Run: headless pygame with SDL's dummy video driver; simulated clock (each Clock.tick advances the game by its frame time, no real sleeping); random seed 0; keys injected as events and as key.get_pressed() state; no mouse input.
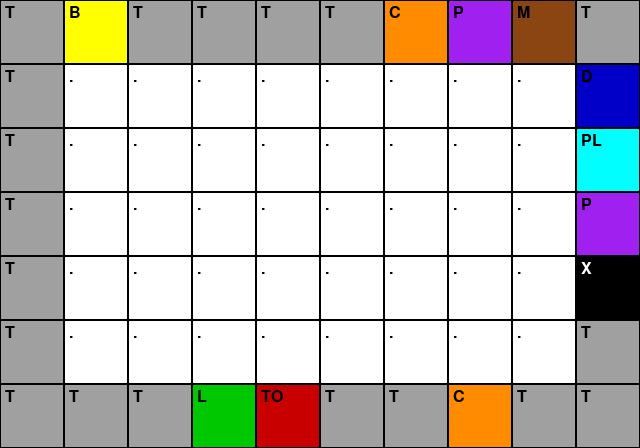
Frame 1 of 4 · flips 1–60 · no input
Frame 2 of 4 · flips 61–180 · tapped SPACE, RETURN · held RIGHT (→), D · screen unchanged from frame 1, image omitted
Frame 3 of 4 · flips 181–300 · held DOWN (↓), S · screen unchanged from frame 2, image omitted
Frame 4 of 4 · flips 301–420 · held LEFT (←), A, UP (↑), W · screen unchanged from frame 3, image omitted

The pygame program that drew these frames:

import sys

import pygame

# Ayarlar
TILE_SIZE = 64
GRID_WIDTH = 10
GRID_HEIGHT = 7
WINDOW_WIDTH = GRID_WIDTH * TILE_SIZE
WINDOW_HEIGHT = GRID_HEIGHT * TILE_SIZE

# Renkler
WHITE = (255, 255, 255)
BLACK = (0, 0, 0)
DARK_GRAY = (80, 80, 80)
GREEN = (0, 200, 0)
RED = (200, 0, 0)
BLUE = (0, 0, 200)
YELLOW = (255, 255, 0)
BROWN = (139, 69, 19)
ORANGE = (255, 140, 0)
PURPLE = (160, 32, 240)
CYAN = (0, 255, 255)
GRAY = (160, 160, 160)

# Tile renk eşlemeleri
tile_colors = {
    "T": GRAY,
    "B": YELLOW,
    "L": GREEN,
    "TO": RED,
    "C": ORANGE,
    "P": PURPLE,
    "M": BROWN,
    "PL": CYAN,
    "D": BLUE,
    "X": BLACK,
    ".": WHITE
}

# Grid tanımı
grid = [
    ["T", "B", "T", "T", "T", "T", "C", "P", "M", "T"],
    ["T", ".", ".", ".", ".", ".", ".", ".", ".", "D"],
    ["T", ".", ".", ".", ".", ".", ".", ".", ".", "PL"],
    ["T", ".", ".", ".", ".", ".", ".", ".", ".", "P"],
    ["T", ".", ".", ".", ".", ".", ".", ".", ".", "X"],
    ["T", ".", ".", ".", ".", ".", ".", ".", ".", "T"],
    ["T", "T", "T", "L", "TO", "T", "T", "C", "T", "T"],
]

# Oyun döngüsü
def main():
    pygame.init()
    screen = pygame.display.set_mode((WINDOW_WIDTH, WINDOW_HEIGHT))
    pygame.display.set_caption("Mini Kitchen Environment")
    clock = pygame.time.Clock()

    font = pygame.font.SysFont(None, 24)

    while True:
        screen.fill(WHITE)

        for y in range(GRID_HEIGHT):
            for x in range(GRID_WIDTH):
                tile = grid[y][x]
                color = tile_colors.get(tile, DARK_GRAY)
                rect = pygame.Rect(x * TILE_SIZE, y * TILE_SIZE, TILE_SIZE, TILE_SIZE)
                pygame.draw.rect(screen, color, rect)
                pygame.draw.rect(screen, BLACK, rect, 1)

                # Sembolü çiz
                label = font.render(tile, True, BLACK if color != BLACK else WHITE)
                screen.blit(label, (x * TILE_SIZE + 5, y * TILE_SIZE + 5))

        for event in pygame.event.get():
            if event.type == pygame.QUIT:
                pygame.quit()
                sys.exit()

        pygame.display.flip()
        clock.tick(30)

if __name__ == "__main__":
    main()
